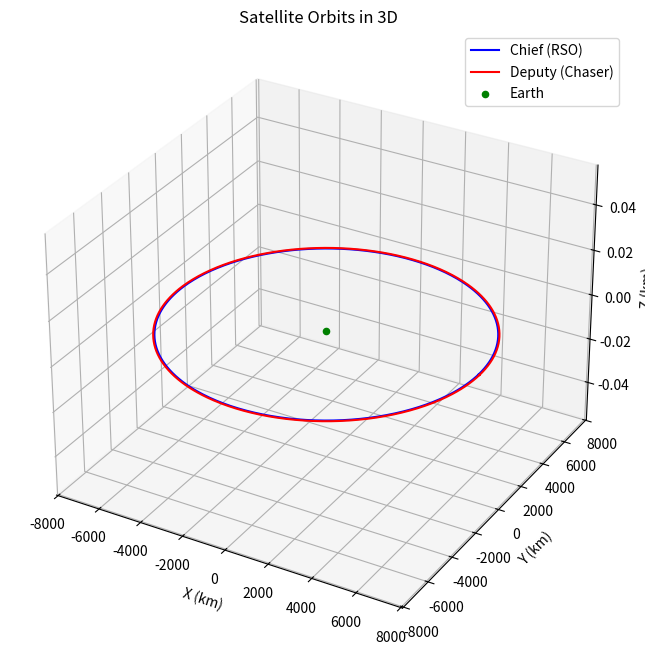

Here is the Python script that generated this plot:
import numpy as np
import matplotlib.pyplot as plt
from mpl_toolkits.mplot3d import Axes3D

# Define orbital parameters (Example: Circular orbit)
num_points = 500
theta = np.linspace(0, 2 * np.pi, num_points)  # Angle around the orbit

# Define Chief (Target) Orbit
r_chief = 7000  # Radius in km
x_chief = r_chief * np.cos(theta)
y_chief = r_chief * np.sin(theta)
z_chief = np.zeros(num_points)  # Assuming equatorial orbit

# Define Deputy (Chaser) Orbit (Slightly different altitude)
r_deputy = 7050
x_deputy = r_deputy * np.cos(theta)
y_deputy = r_deputy * np.sin(theta)
z_deputy = np.zeros(num_points)

# Plot in 3D
fig = plt.figure(figsize=(8, 8))
ax = fig.add_subplot(111, projection='3d')

ax.plot(x_chief, y_chief, z_chief, label="Chief (RSO)", color="blue")
ax.plot(x_deputy, y_deputy, z_deputy, label="Deputy (Chaser)", color="red")

# Earth for reference
ax.scatter(0, 0, 0, color="green", marker="o", label="Earth")

ax.set_xlabel("X (km)")
ax.set_ylabel("Y (km)")
ax.set_zlabel("Z (km)")
ax.set_title("Satellite Orbits in 3D")
ax.legend()

plt.show()